4-way image classification set "pic" from GitHub (RobinWenqian/Inceptionv3-pytorch-image-classification); label vocabulary: bush, car, grass, ground.

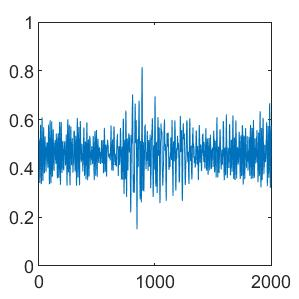
Label: car

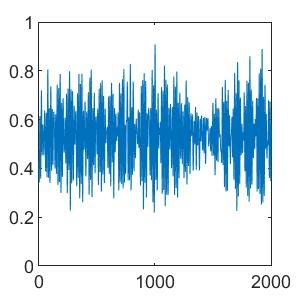
Label: bush

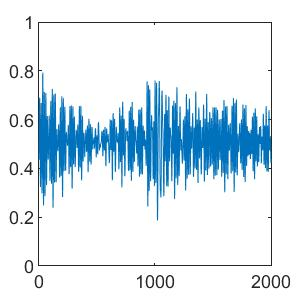
Label: ground

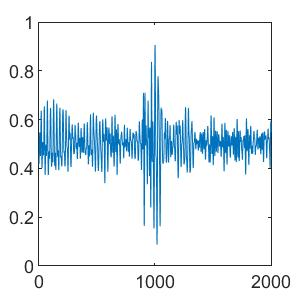
Label: ground

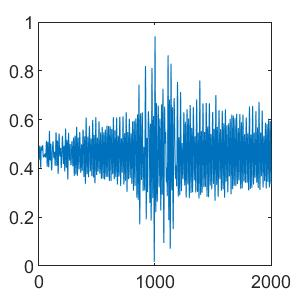
Label: car

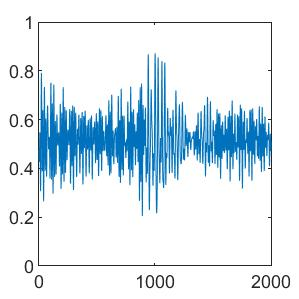
Label: grass
